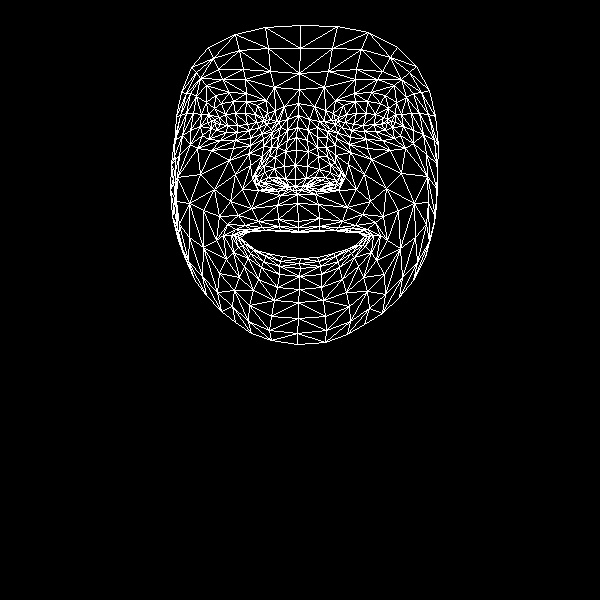

Data behind this chart, as committed beside it:
, x, y
0, 298, 221
1, 295, 179
2, 297, 194
3, 287, 140
4, 295, 165
5, 296, 150
6, 298, 115
7, 215, 123
8, 299, 89
9, 299, 73
10, 300, 25
11, 298, 227
12, 298, 231
13, 299, 232
14, 300, 258
15, 299, 263
16, 300, 268
17, 299, 276
18, 299, 289
19, 295, 186
20, 285, 187
21, 181, 92
22, 249, 130
23, 237, 132
24, 226, 132
25, 211, 128
26, 259, 127
27, 233, 101
28, 246, 101
29, 221, 103
30, 214, 108
31, 202, 135
32, 249, 305
33, 211, 121
34, 174, 140
35, 190, 130
36, 235, 174
37, 278, 219
38, 280, 230
39, 258, 221
40, 245, 225
41, 265, 230
42, 254, 231
43, 233, 252
44, 285, 179
45, 284, 166
46, 196, 96
47, 263, 146
48, 256, 177
49, 255, 171
50, 200, 174
51, 285, 151
52, 222, 79
53, 206, 85
54, 191, 67
55, 274, 87
56, 257, 105
57, 223, 235
58, 184, 256
59, 265, 184
... 408 more rows
